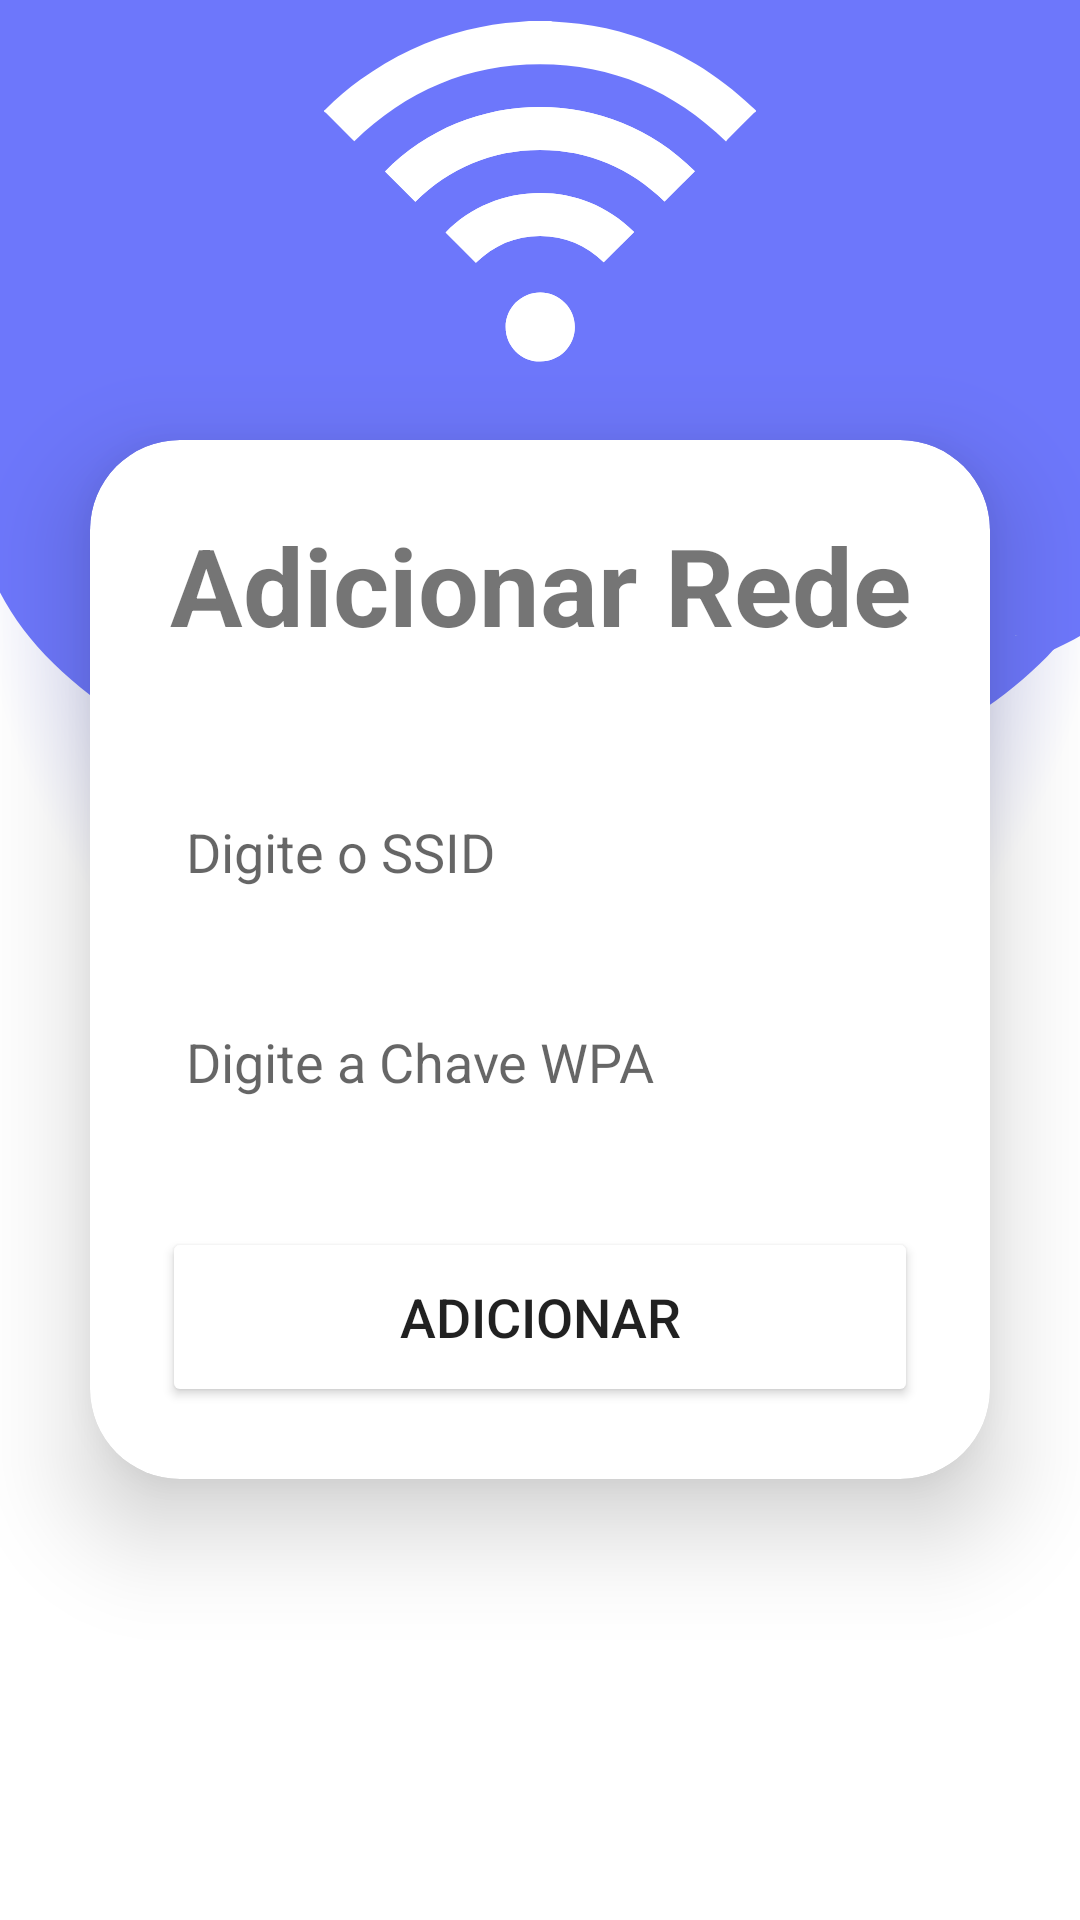

Write the Android layout XML for this screen, with the resource values it uses.
<!-- AndroidManifest.xml: application theme Theme.RestringidorDeWifi -->
<!-- res/layout/activity_adicionar_rede.xml -->
<?xml version="1.0" encoding="utf-8"?>
<LinearLayout xmlns:android="http://schemas.android.com/apk/res/android"
    xmlns:app="http://schemas.android.com/apk/res-auto"
    xmlns:tools="http://schemas.android.com/tools"
    android:layout_width="match_parent"
    android:layout_height="match_parent"
    android:orientation="vertical"
    android:gravity="center"
    android:background="@drawable/wificorppp"
    tools:context=".AdicionarRedeActivity">

    <androidx.cardview.widget.CardView
        android:layout_width="match_parent"
        android:layout_height="wrap_content"
        android:layout_margin="30dp"
        app:cardCornerRadius="30dp"
        app:cardElevation="20dp"
        android:background="@drawable/custom_edittext">
        <LinearLayout
            android:layout_width="match_parent"
            android:layout_height="wrap_content"
            android:orientation="vertical"
            android:layout_gravity="center_horizontal"
            android:padding="24dp">
            <TextView
                android:layout_width="match_parent"
                android:layout_height="wrap_content"
                android:text="Adicionar Rede"
                android:id="@+id/loginText"
                android:textSize="36sp"
                android:gravity="center_horizontal"
                android:textStyle="bold"
                android:textColor="@color/purple"/>
            <EditText
                android:layout_width="match_parent"
                android:layout_height="50dp"
                android:id="@+id/editSSID"
                android:background="@drawable/custom_edittext"
                android:drawablePadding="8dp"
                android:hint="Digite o SSID"
                android:inputType="text"
                android:padding="8dp"
                android:textColor="@color/black"
                android:textColorHighlight="@color/cardview_dark_background"
                android:layout_marginTop="40dp"/>
            <EditText
                android:layout_width="match_parent"
                android:layout_height="50dp"
                android:id="@+id/editChavePwa"
                android:background="@drawable/custom_edittext"
                android:drawablePadding="8dp"
                android:hint="Digite a Chave WPA"
                android:padding="8dp"
                android:inputType="textPassword"
                android:textColor="@color/black"
                android:textColorHighlight="@color/cardview_dark_background"
                android:layout_marginTop="20dp"/>
            <Button
                android:layout_width="match_parent"
                android:layout_height="60dp"
                android:id="@+id/btnAdicionarRede"
                android:text="Adicionar"
                android:onClick="AdicionarRedeWifi"
                android:textSize="18sp"
                android:layout_marginTop="30dp"
                android:backgroundTint="@color/purple"
                app:cornerRadius = "20dp"/>
        </LinearLayout>
    </androidx.cardview.widget.CardView>

</LinearLayout>
<!-- resources referenced by this layout -->
<resources>
  <!-- drawable wificorppp: png bitmap (drawable-v24, 96808 bytes) -->
  <style name="Theme.RestringidorDeWifi" parent="Theme.MaterialComponents.DayNight.NoActionBar">
          
          <item name="colorPrimary">@color/purple_500</item>
          <item name="colorPrimaryVariant">@color/purple_700</item>
          <item name="colorOnPrimary">@color/white</item>
          
          <item name="colorSecondary">@color/teal_200</item>
          <item name="colorSecondaryVariant">@color/teal_700</item>
          <item name="colorOnSecondary">@color/black</item>
          
          <item name="android:statusBarColor" tools:targetApi="l">?attr/colorPrimaryVariant</item>
          
      </style>
  <!-- not gathered from this repository: default colours our renderer supplied (Android Studio template values) -->
  <color name="purple_500">#FF6200EE</color>
  <color name="purple_700">#FF3700B3</color>
  <color name="teal_200">#FF03DAC5</color>
  <color name="teal_700">#FF018786</color>
  <color name="black">#FF000000</color>
  <color name="white">#FFFFFFFF</color>
</resources>
